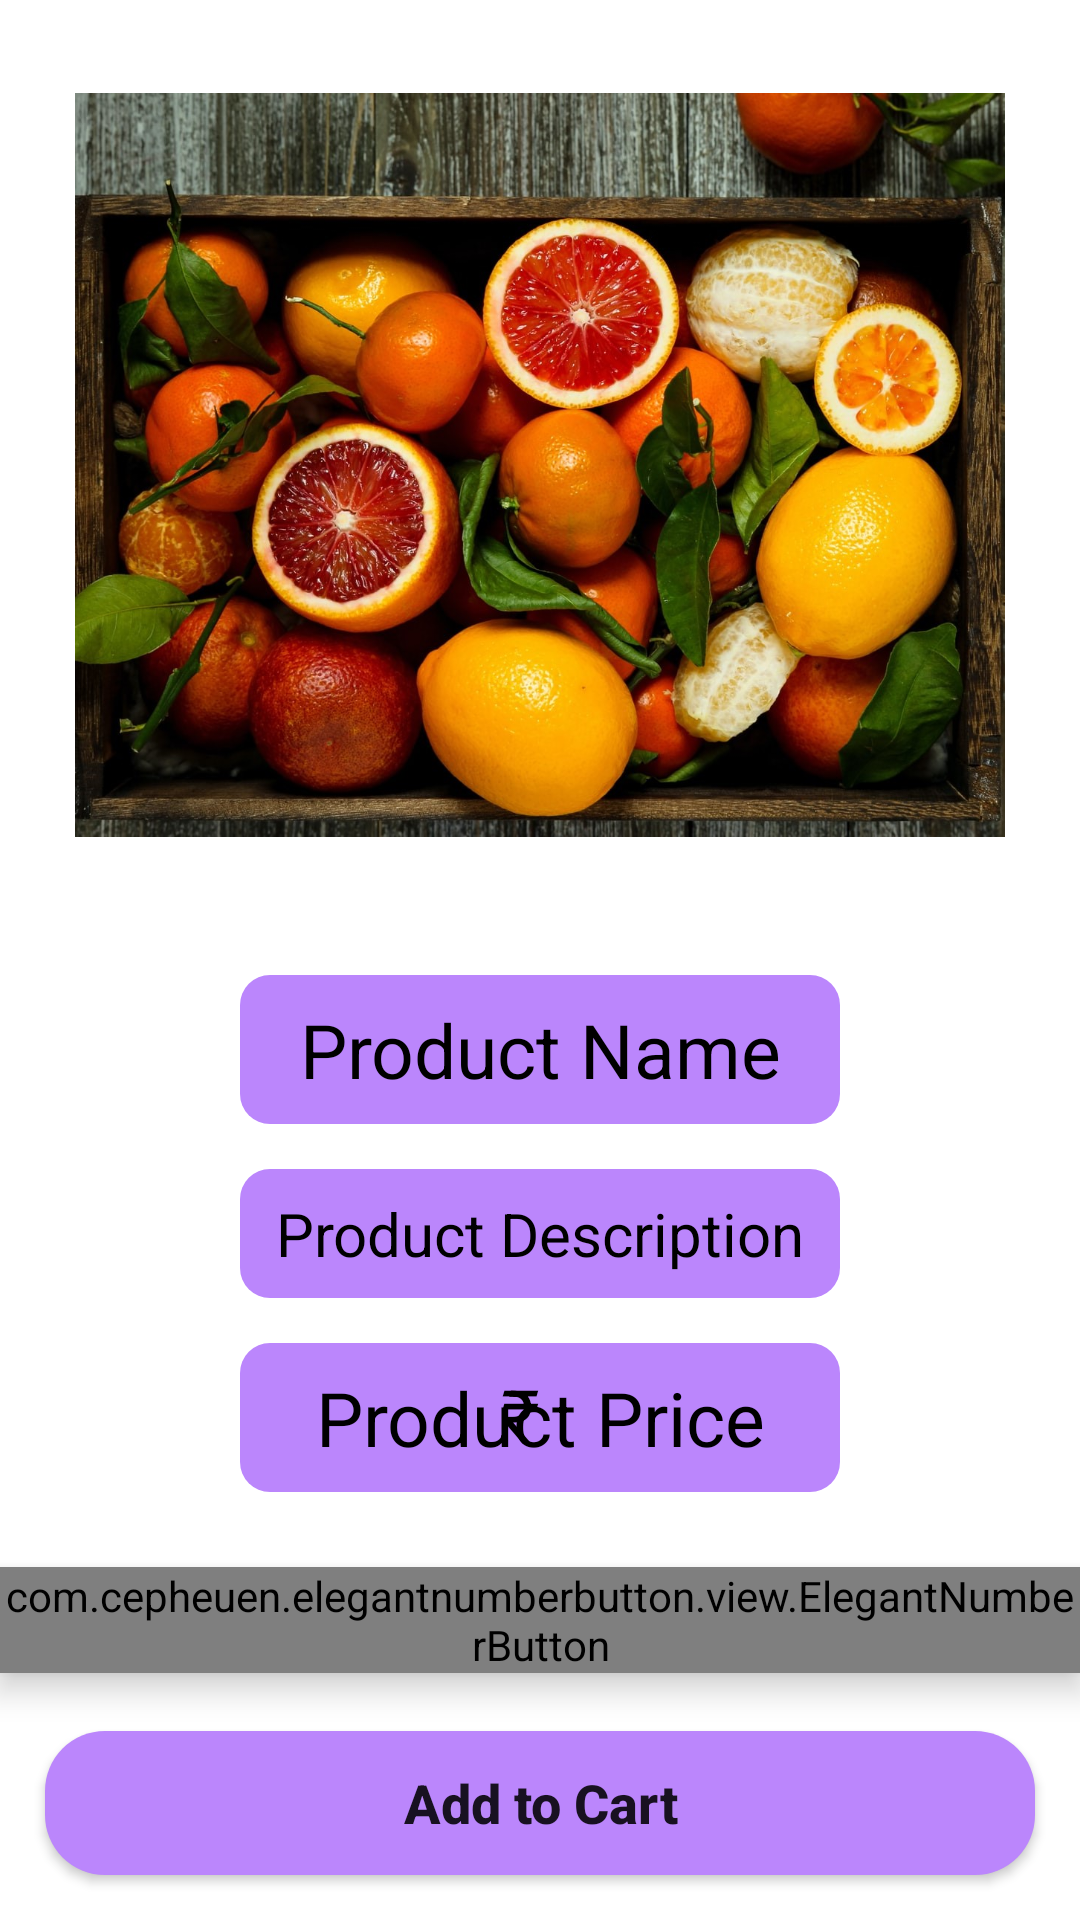

Write the Android layout XML for this screen, with the resource values it uses.
<!-- AndroidManifest.xml: fallback theme Theme.MaterialComponents.DayNight.NoActionBar -->
<!-- res/layout/activity_product_details.xml -->
<?xml version="1.0" encoding="utf-8"?>
<RelativeLayout xmlns:android="http://schemas.android.com/apk/res/android"
    xmlns:app="http://schemas.android.com/apk/res-auto"
    xmlns:tools="http://schemas.android.com/tools"
    android:layout_width="match_parent"
    android:layout_height="match_parent"
    tools:context=".ProductDetailsActivity"
    android:background="@drawable/customer">

    <ImageView
        android:layout_width="match_parent"
        android:layout_height="260dp"
        android:layout_margin="25dp"
        android:id="@+id/product_image_details"
        android:src="@drawable/fruits"/>

    <TextView
        android:layout_width="match_parent"
        android:layout_height="wrap_content"
        android:layout_below="@+id/product_image_details"
        android:textColor="@color/black"
        android:textSize="25sp"
        android:text="Product Name"
        android:gravity="center"
        android:layout_marginTop="15dp"
        android:background="@drawable/buttons"
        android:layout_marginLeft="80dp"
        android:layout_marginRight="80dp"
        android:padding="8dp"
        android:id="@+id/product_name_details"/>

    <TextView
        android:layout_width="match_parent"
        android:layout_height="wrap_content"
        android:layout_below="@+id/product_name_details"
        android:textColor="@color/black"
        android:textSize="20sp"
        android:background="@drawable/buttons"
        android:layout_marginLeft="80dp"
        android:layout_marginRight="80dp"
        android:padding="8dp"
        android:text="Product Description"
        android:gravity="center"
        android:layout_marginTop="15dp"
        android:id="@+id/product_description_details"/>

    <TextView
        android:layout_width="match_parent"
        android:layout_height="wrap_content"
        android:layout_below="@+id/product_description_details"
        android:textColor="@color/black"
        android:textSize="25dp"
        android:text="Product Price"
        android:background="@drawable/buttons"
        android:layout_marginLeft="80dp"
        android:layout_marginRight="80dp"
        android:padding="8dp"
        android:gravity="center"
        android:layout_marginTop="15dp"
        android:id="@+id/product_price_details"/>

    <TextView
        android:layout_width="match_parent"
        android:layout_height="wrap_content"
        android:layout_below="@+id/product_description_details"
        android:layout_marginTop="15dp"
        android:padding="7dp"
        android:textSize="25dp"
        android:textColor="@color/black"
        android:text="₹"
        android:layout_marginLeft="160dp"/>

    <com.cepheuen.elegantnumberbutton.view.ElegantNumberButton
        android:id="@+id/number_btn"
        android:layout_width="wrap_content"
        android:layout_height="wrap_content"
        android:layout_below="@+id/product_price_details"
        android:layout_centerHorizontal="true"
        android:layout_marginTop="25dp"

        android:background="@color/purple_500"
        android:elevation="6dp"
        app:finalNumber="50"
        app:initialNumber="1"
        app:textSize="10dp">

    </com.cepheuen.elegantnumberbutton.view.ElegantNumberButton>

    <Button
        android:layout_width="match_parent"
        android:layout_height="wrap_content"
        android:background="@drawable/round_buttons"
        android:layout_alignParentBottom="true"
        android:layout_margin="15dp"
        android:text="Add to Cart"
        android:textAllCaps="false"
        android:textSize="18sp"
        android:textStyle="bold"
        android:id="@+id/pd_add_to_cart_button"/>
</RelativeLayout>
<!-- resources referenced by this layout -->
<resources>
  <color name="black">#FF000000</color>
  <color name="purple_500">#FF6200EE</color>
  <!-- drawable buttons (drawable) -->
  <?xml version="1.0" encoding="utf-8"?>
  <shape xmlns:android="http://schemas.android.com/apk/res/android">
  
      <solid
          android:color="@color/purple_200">
  
      </solid>
      <corners
          android:radius="10dp">
      </corners>
  </shape>
  <!-- drawable fruits: jpeg bitmap (drawable, 333981 bytes) -->
  <!-- drawable round_buttons (drawable) -->
  <?xml version="1.0" encoding="utf-8"?>
  <shape xmlns:android="http://schemas.android.com/apk/res/android">
      <solid android:color="@color/colorPrimary"/>
      <corners android:radius="20dp"/>
  
  </shape>
  <color name="purple_200">#FFBB86FC</color>
  <color name="colorPrimary">#FFBB86FC</color>
</resources>
